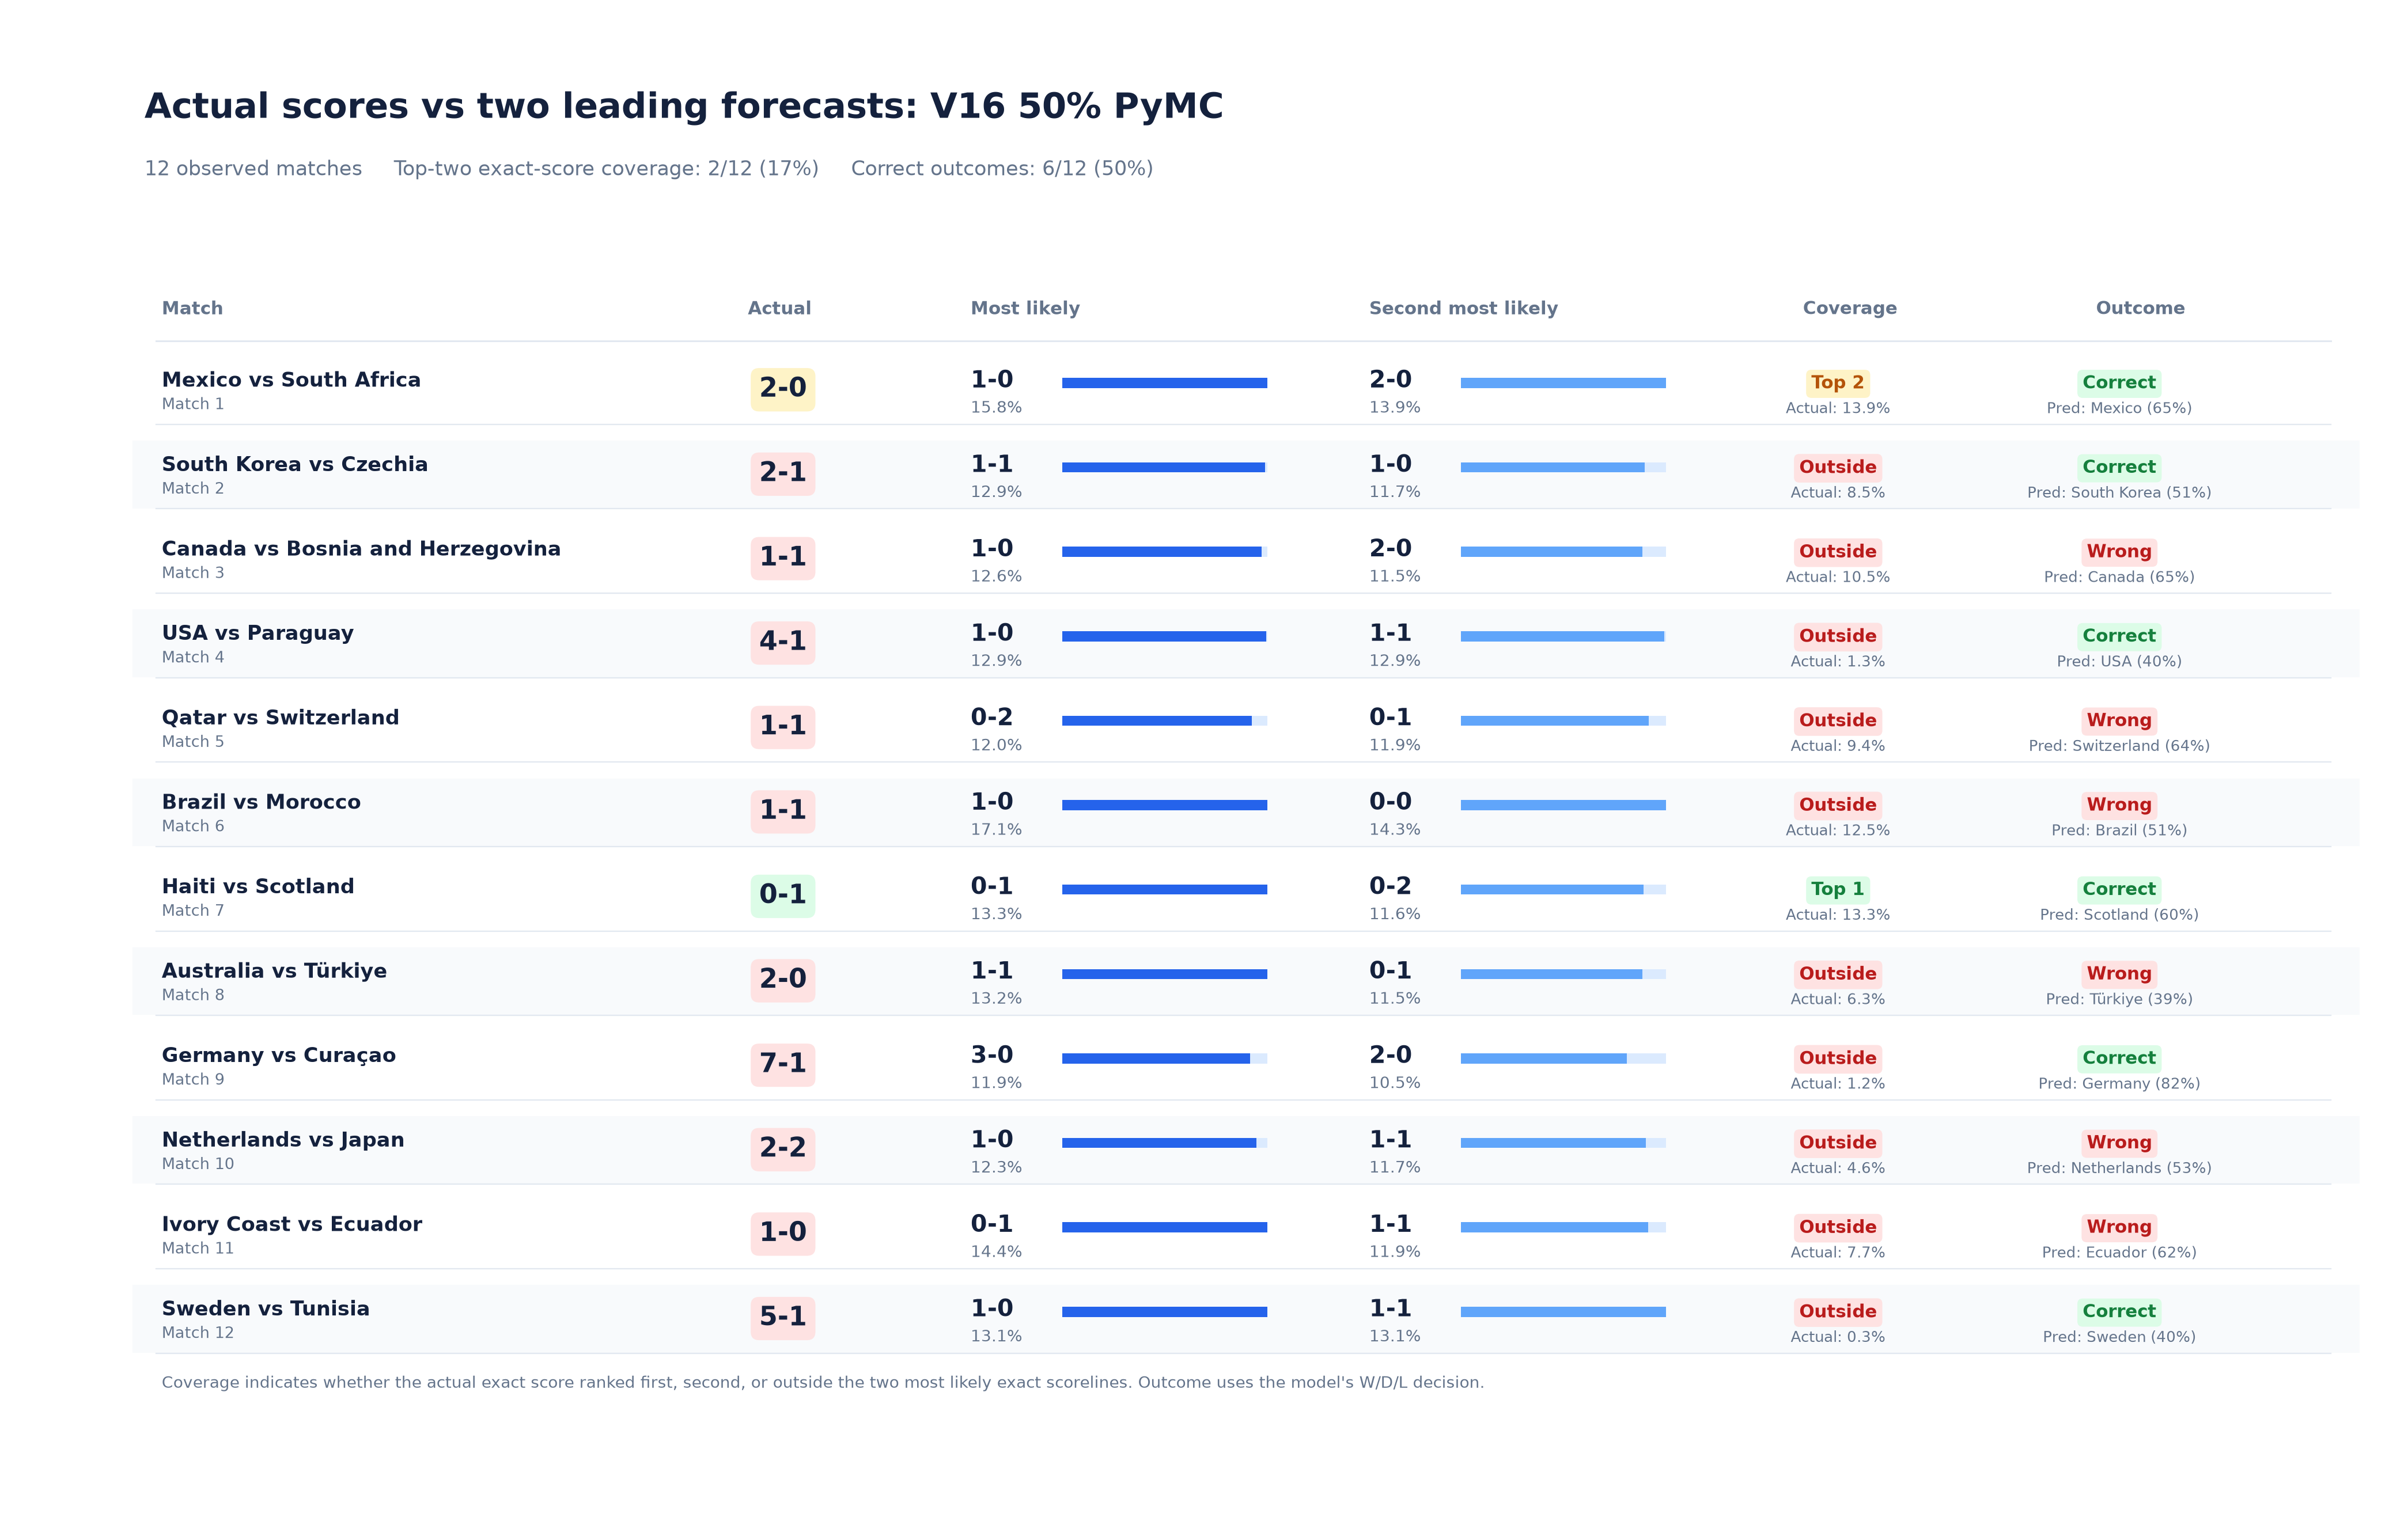

Source data for this figure (header and first rows):
observed_order, match_id, team_a, team_b, actual_score, top_1_scoreline, top_1_probability, top_2_scoreline, top_2_probability, actual_is_top_1, actual_is_top_2, actual_in_top_2, actual_score_probability, actual_result, actual_result_label, predicted_result, predicted_result_label, outcome_correct, predicted_result_probability, actual_result_probability, team_a_win_probability, draw_probability, team_b_win_probability
1, wc2026_group_a_mexico_south_africa, Mexico, South Africa, 2-0, 1-0, 0.1582, 2-0, 0.1394, False, True, True, 0.1394, team_a_win, Mexico, team_a_win, Mexico, True, 0.654, 0.654, 0.654, 0.2461, 0.09987
2, wc2026_group_a_south_korea_czechia, South Korea, Czechia, 2-1, 1-1, 0.1286, 1-0, 0.1166, False, False, False, 0.08485, team_a_win, South Korea, team_a_win, South Korea, True, 0.5124, 0.5124, 0.5124, 0.2334, 0.2542
3, wc2026_group_b_canada_bosnia_and_herzego…, Canada, Bosnia and Herzegovina, 1-1, 1-0, 0.1265, 2-0, 0.1152, False, False, False, 0.1046, draw, Draw, team_a_win, Canada, False, 0.6451, 0.2296, 0.6451, 0.2296, 0.1253
4, wc2026_group_d_usa_paraguay, USA, Paraguay, 4-1, 1-0, 0.1292, 1-1, 0.1289, False, False, False, 0.01265, team_a_win, USA, team_a_win, USA, True, 0.3986, 0.3986, 0.3986, 0.2819, 0.3195
5, wc2026_group_b_qatar_switzerland, Qatar, Switzerland, 1-1, 0-2, 0.1201, 0-1, 0.1191, False, False, False, 0.09434, draw, Draw, team_b_win, Switzerland, False, 0.6385, 0.2198, 0.1417, 0.2198, 0.6385
6, wc2026_group_c_brazil_morocco, Brazil, Morocco, 1-1, 1-0, 0.1709, 0-0, 0.1426, False, False, False, 0.1254, draw, Draw, team_a_win, Brazil, False, 0.5055, 0.281, 0.5055, 0.281, 0.2135
7, wc2026_group_c_haiti_scotland, Haiti, Scotland, 0-1, 0-1, 0.1326, 0-2, 0.116, True, False, True, 0.1326, team_b_win, Scotland, team_b_win, Scotland, True, 0.5968, 0.5968, 0.1728, 0.2304, 0.5968
8, wc2026_group_d_australia_turkiye, Australia, Türkiye, 2-0, 1-1, 0.1319, 0-1, 0.1151, False, False, False, 0.06324, team_a_win, Australia, team_b_win, Türkiye, False, 0.3864, 0.3451, 0.3451, 0.2685, 0.3864
9, wc2026_group_e_germany_curacao, Germany, Curaçao, 7-1, 3-0, 0.1192, 2-0, 0.1052, False, False, False, 0.01211, team_a_win, Germany, team_a_win, Germany, True, 0.8159, 0.8159, 0.8159, 0.1478, 0.03636
10, wc2026_group_f_netherlands_japan, Netherlands, Japan, 2-2, 1-0, 0.1233, 1-1, 0.1172, False, False, False, 0.04628, draw, Draw, team_a_win, Netherlands, False, 0.5276, 0.2473, 0.5276, 0.2473, 0.2251
11, wc2026_group_e_ivory_coast_ecuador, Ivory Coast, Ecuador, 1-0, 0-1, 0.1439, 1-1, 0.1188, False, False, False, 0.07658, team_a_win, Ivory Coast, team_b_win, Ecuador, False, 0.6237, 0.1496, 0.1496, 0.2266, 0.6237
12, wc2026_group_f_sweden_tunisia, Sweden, Tunisia, 5-1, 1-0, 0.1307, 1-1, 0.1306, False, False, False, 0.002865, team_a_win, Sweden, team_a_win, Sweden, True, 0.3997, 0.3997, 0.3997, 0.2601, 0.3403
